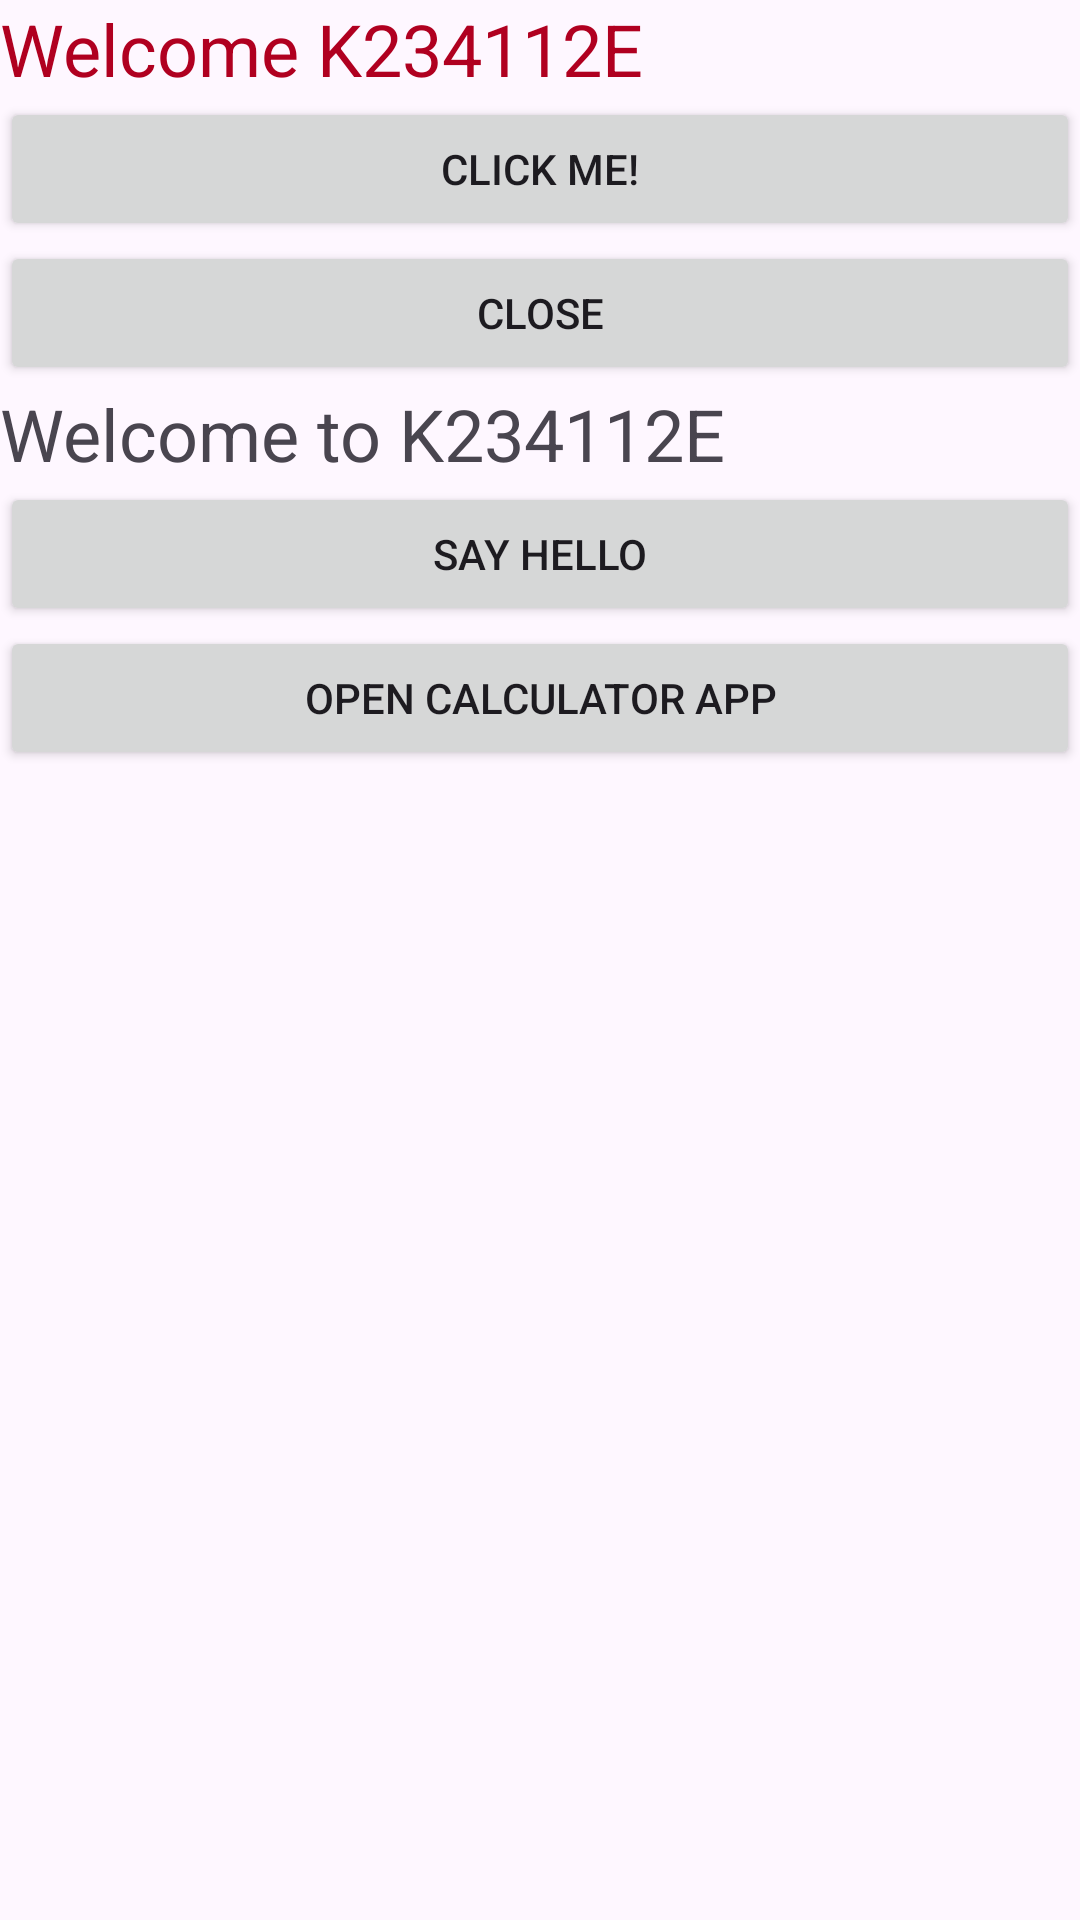

Layout XML and referenced resources for this Android screen:
<!-- AndroidManifest.xml: application theme Theme.K234112EApp -->
<!-- res/layout/activity_main.xml -->
<?xml version="1.0" encoding="utf-8"?>
<LinearLayout xmlns:android="http://schemas.android.com/apk/res/android"
    xmlns:app="http://schemas.android.com/apk/res-auto"
    xmlns:tools="http://schemas.android.com/tools"
    android:id="@+id/main"
    android:layout_width="match_parent"
    android:layout_height="match_parent"
    android:orientation="vertical"
    tools:context=".MainActivity">

    <ScrollView
        android:layout_width="match_parent"
        android:layout_height="match_parent">

        <LinearLayout
            android:layout_width="match_parent"
            android:layout_height="wrap_content"
            android:orientation="vertical" >

            <TextView
                android:id="@+id/textView"
                android:layout_width="match_parent"
                android:layout_height="wrap_content"
                android:text="Welcome K234112E"
                android:textColor="@color/design_default_color_error"
                android:textSize="24sp" />

            <Button
                android:id="@+id/button"
                android:layout_width="match_parent"
                android:layout_height="wrap_content"
                android:onClick="say_hello"
                android:text="Click me!" />

            <Button
                android:layout_width="match_parent"
                android:layout_height="wrap_content"
                android:onClick="close_app"
                android:text="Close" />

            <TextView
                android:id="@+id/textView2"
                android:layout_width="match_parent"
                android:layout_height="wrap_content"
                android:text="@string/str_welcome"
                android:textSize="24sp" />

            <Button
                android:id="@+id/button2"
                android:layout_width="match_parent"
                android:layout_height="wrap_content"
                android:onClick="click_say_hello"
                android:text="@string/str_clickme_to_say_hello" />

            <Button
                android:onClick="openCalculatorApp"
                android:id="@+id/button3"
                android:layout_width="match_parent"
                android:layout_height="wrap_content"
                android:text="@string/str_open_calculator_app" />
        </LinearLayout>
    </ScrollView>
</LinearLayout>
<!-- resources referenced by this layout -->
<resources>
  <string name="str_clickme_to_say_hello">Say Hello</string>
  <string name="str_open_calculator_app">Open Calculator App</string>
  <string name="str_welcome">Welcome to K234112E</string>
  <style name="Theme.K234112EApp" parent="Base.Theme.K234112EApp" />
  <style name="Base.Theme.K234112EApp" parent="Theme.Material3.DayNight.NoActionBar">
          
          
      </style>
</resources>
